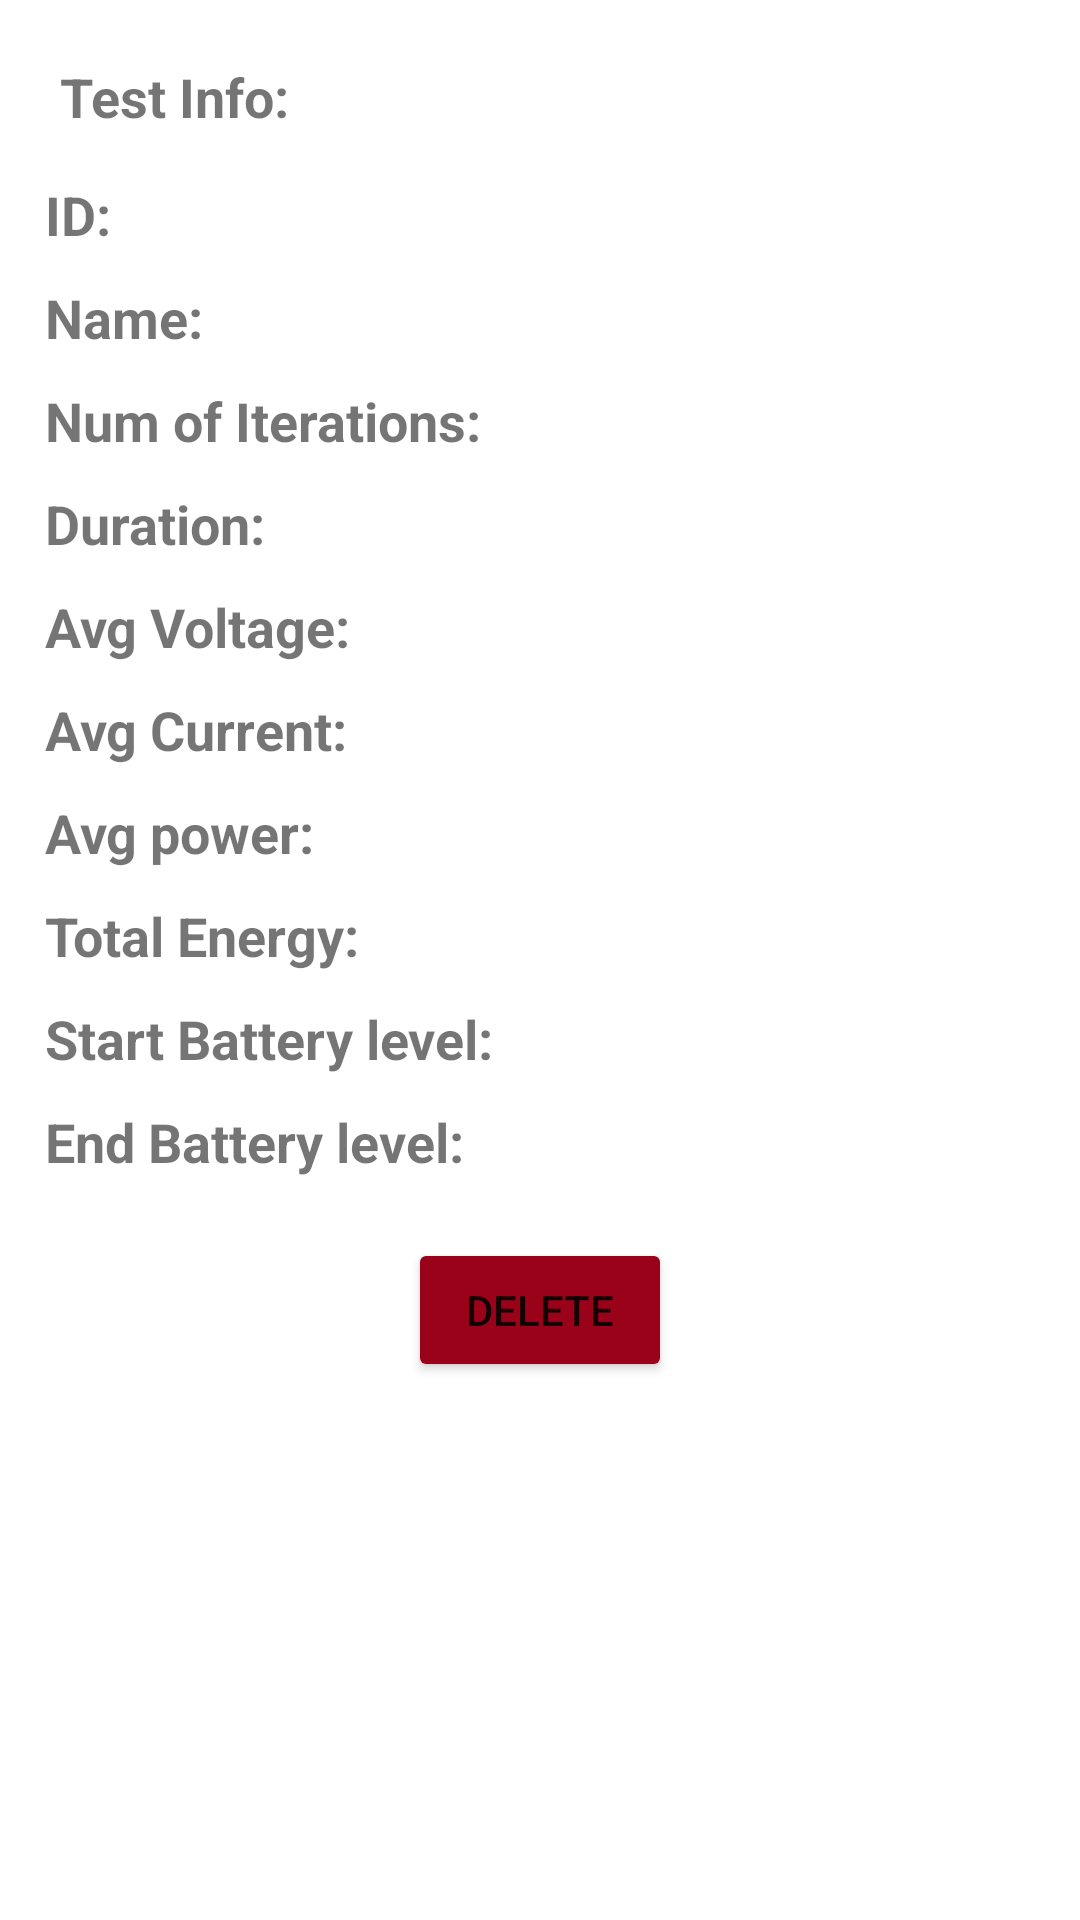

Here is an Android app screen rendered from its layout file. Give the layout XML and the strings, colors and styles it references.
<!-- AndroidManifest.xml: application theme Theme.EnergyTester -->
<!-- res/layout/dialog_test_info.xml -->
<?xml version="1.0" encoding="utf-8"?>
<RelativeLayout xmlns:android="http://schemas.android.com/apk/res/android"
    android:layout_width="match_parent"
    android:layout_height="wrap_content"
    android:padding="10dp">
    <LinearLayout
        android:layout_width="match_parent"
        android:layout_height="wrap_content"
        android:orientation="vertical">

        <TextView
            android:layout_width="match_parent"
            android:layout_height="wrap_content"
            android:text="Test Info: "
            android:textStyle="bold"
            android:textSize="18sp"
            android:padding="10dp"/>

        <LinearLayout
            android:layout_height="wrap_content"
            android:layout_width="match_parent"
            android:orientation="horizontal"
            android:padding="5dp">
            <TextView
                android:layout_width="wrap_content"
                android:layout_height="wrap_content"
                android:text="ID: "
                android:textStyle="bold"
                android:textSize="18sp"/>
            <TextView
                android:id="@+id/dialog_test_id"
                android:layout_width="wrap_content"
                android:layout_height="wrap_content"
                android:textSize="16sp"/>
        </LinearLayout>
        <LinearLayout
            android:layout_height="wrap_content"
            android:layout_width="match_parent"
            android:orientation="horizontal"
            android:padding="5dp">
            <TextView
                android:layout_width="wrap_content"
                android:layout_height="wrap_content"
                android:text="Name: "
                android:textStyle="bold"
                android:textSize="18sp"/>
            <TextView
                android:id="@+id/dialog_test_name"
                android:layout_width="wrap_content"
                android:layout_height="wrap_content"
                android:textSize="16sp"/>
        </LinearLayout>
        <LinearLayout
            android:layout_height="wrap_content"
            android:layout_width="match_parent"
            android:orientation="horizontal"
            android:padding="5dp">
            <TextView
                android:layout_width="wrap_content"
                android:layout_height="wrap_content"
                android:text="Num of Iterations: "
                android:textStyle="bold"
                android:textSize="18sp"/>
            <TextView
                android:id="@+id/dialog_test_size"
                android:layout_width="wrap_content"
                android:layout_height="wrap_content"
                android:textSize="16sp"/>
        </LinearLayout>
        <LinearLayout
            android:layout_height="wrap_content"
            android:layout_width="match_parent"
            android:orientation="horizontal"
            android:padding="5dp">
            <TextView
                android:layout_width="wrap_content"
                android:layout_height="wrap_content"
                android:text="Duration: "
                android:textStyle="bold"
                android:textSize="18sp"/>
            <TextView
                android:id="@+id/dialog_test_duration"
                android:layout_width="wrap_content"
                android:layout_height="wrap_content"
                android:textSize="16sp"/>
        </LinearLayout>
        <LinearLayout
            android:layout_height="wrap_content"
            android:layout_width="match_parent"
            android:orientation="horizontal"
            android:padding="5dp">
            <TextView
                android:layout_width="wrap_content"
                android:layout_height="wrap_content"
                android:text="Avg Voltage: "
                android:textStyle="bold"
                android:textSize="18sp"/>
            <TextView
                android:id="@+id/dialog_test_voltage"
                android:layout_width="wrap_content"
                android:layout_height="wrap_content"
                android:textSize="16sp"/>
        </LinearLayout>
        <LinearLayout
            android:layout_height="wrap_content"
            android:layout_width="match_parent"
            android:orientation="horizontal"
            android:padding="5dp">
            <TextView
                android:layout_width="wrap_content"
                android:layout_height="wrap_content"
                android:text="Avg Current: "
                android:textStyle="bold"
                android:textSize="18sp"/>
            <TextView
                android:id="@+id/dialog_test_current"
                android:layout_width="wrap_content"
                android:layout_height="wrap_content"
                android:textSize="16sp"/>
        </LinearLayout>
        <LinearLayout
            android:layout_height="wrap_content"
            android:layout_width="match_parent"
            android:orientation="horizontal"
            android:padding="5dp">
            <TextView
                android:layout_width="wrap_content"
                android:layout_height="wrap_content"
                android:text="Avg power: "
                android:textStyle="bold"
                android:textSize="18sp"/>
            <TextView
                android:id="@+id/dialog_test_power"
                android:layout_width="wrap_content"
                android:layout_height="wrap_content"
                android:textSize="16sp"/>
        </LinearLayout>
        <LinearLayout
            android:layout_height="wrap_content"
            android:layout_width="match_parent"
            android:orientation="horizontal"
            android:padding="5dp">
            <TextView
                android:layout_width="wrap_content"
                android:layout_height="wrap_content"
                android:text="Total Energy: "
                android:textStyle="bold"
                android:textSize="18sp"/>
            <TextView
                android:id="@+id/dialog_test_energy"
                android:layout_width="wrap_content"
                android:layout_height="wrap_content"
                android:textSize="16sp"/>
        </LinearLayout>
        <LinearLayout
            android:layout_height="wrap_content"
            android:layout_width="match_parent"
            android:orientation="horizontal"
            android:padding="5dp">
            <TextView
                android:layout_width="wrap_content"
                android:layout_height="wrap_content"
                android:text="Start Battery level: "
                android:textStyle="bold"
                android:textSize="18sp"/>
            <TextView
                android:id="@+id/dialog_test_start_bat_lev"
                android:layout_width="wrap_content"
                android:layout_height="wrap_content"
                android:textSize="16sp"/>
        </LinearLayout>
        <LinearLayout
            android:layout_height="wrap_content"
            android:layout_width="match_parent"
            android:orientation="horizontal"
            android:padding="5dp">
            <TextView
                android:layout_width="wrap_content"
                android:layout_height="wrap_content"
                android:text="End Battery level: "
                android:textStyle="bold"
                android:textSize="18sp"/>
            <TextView
                android:id="@+id/dialog_test_end_bat_lev"
                android:layout_width="wrap_content"
                android:layout_height="wrap_content"
                android:textSize="16sp"/>
        </LinearLayout>

        <Button
            android:id="@+id/btn_test_del"
            android:layout_width="wrap_content"
            android:layout_height="wrap_content"
            android:text="DELETE"
            android:backgroundTint="#9A0219"
            android:paddingHorizontal="10dp"
            android:layout_gravity="center"
            android:layout_margin="15dp"/>
    </LinearLayout>

</RelativeLayout>
<!-- resources referenced by this layout -->
<resources>
  <style name="Theme.EnergyTester" parent="Theme.MaterialComponents.DayNight.DarkActionBar">
          
          <item name="colorPrimary">@color/purple_500</item>
          <item name="colorPrimaryVariant">@color/purple_700</item>
          <item name="colorOnPrimary">@color/white</item>
          
          <item name="colorSecondary">@color/teal_200</item>
          <item name="colorSecondaryVariant">@color/teal_700</item>
          <item name="colorOnSecondary">@color/black</item>
          
          <item name="android:statusBarColor" tools:targetApi="l">?attr/colorPrimaryVariant</item>
          
      </style>
  <!-- not gathered from this repository: default colours our renderer supplied (Android Studio template values) -->
  <color name="purple_500">#FF6200EE</color>
  <color name="purple_700">#FF3700B3</color>
  <color name="teal_200">#FF03DAC5</color>
  <color name="teal_700">#FF018786</color>
  <color name="black">#FF000000</color>
  <color name="white">#FFFFFFFF</color>
</resources>
